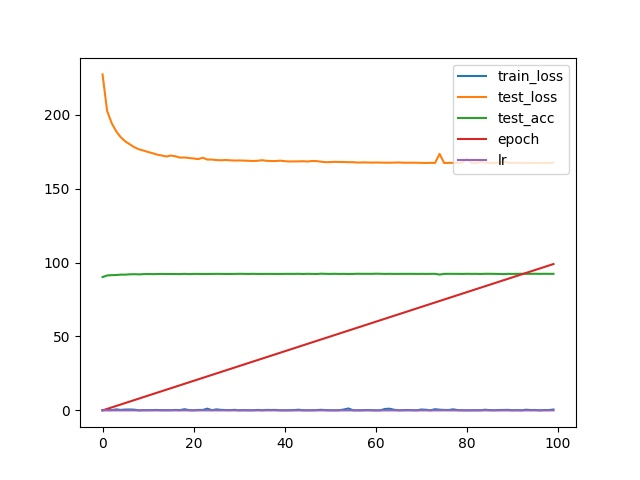

Values plotted in this chart, from the file beside it:
, train_loss, test_loss, test_acc, epoch, lr
0, 0.2012, 227.3, 90.18, 0, 0.01573
1, 0.2738, 202.7, 91.27, 1, 0.01416
2, 0.204, 194.4, 91.49, 2, 0.01299
3, 0.6682, 188.7, 91.58, 3, 0.01385
4, 0.3321, 184.8, 91.85, 4, 0.01491
5, 0.5695, 182, 91.82, 5, 0.01398
6, 0.6095, 179.9, 92.06, 6, 0.01356
7, 0.476, 178, 92.13, 7, 0.01244
8, 0.02382, 176.6, 92.02, 8, 0.01218
9, 0.1584, 175.7, 92.18, 9, 0.01182
10, 0.1559, 174.8, 92.24, 10, 0.01158
11, 0.2372, 174, 92.18, 11, 0.01157
12, 0.2853, 173, 92.25, 12, 0.0102
13, 0.1506, 172.4, 92.33, 13, 0.0103
14, 0.1806, 171.7, 92.27, 14, 0.009813
15, 0.1668, 172.4, 92.24, 15, 0.009751
16, 0.3013, 171.9, 92.24, 16, 0.01021
17, 0.1717, 171, 92.2, 17, 0.01021
18, 0.8093, 171.1, 92.37, 18, 0.008684
19, 0.1591, 170.7, 92.17, 19, 0.007101
20, 0.06695, 170.4, 92.33, 20, 0.007036
21, 0.3079, 170, 92.34, 21, 0.0065
22, 0.2756, 170.9, 92.26, 22, 0.007198
23, 1.194, 169.7, 92.31, 23, 0.005216
24, 0.1299, 169.7, 92.32, 24, 0.004882
25, 0.6989, 169.3, 92.37, 25, 0.004659
26, 0.3538, 169.2, 92.34, 26, 0.004201
27, 0.2508, 169.4, 92.3, 27, 0.004634
28, 0.195, 169.2, 92.29, 28, 0.003925
29, 0.3783, 169, 92.34, 29, 0.00403
30, 0.06089, 169.1, 92.38, 30, 0.003684
31, 0.1964, 169, 92.38, 31, 0.00332
32, 0.1178, 168.9, 92.3, 32, 0.00239
33, 0.0762, 168.7, 92.39, 33, 0.003144
34, 0.3246, 168.8, 92.3, 34, 0.003222
35, 0.1405, 169.2, 92.33, 35, 0.003791
36, 0.3202, 168.8, 92.34, 36, 0.003596
37, 0.2826, 168.7, 92.33, 37, 0.00292
38, 0.3141, 168.6, 92.31, 38, 0.002881
39, 0.08338, 168.9, 92.29, 39, 0.002758
40, 0.06961, 168.6, 92.35, 40, 0.003444
41, 0.0963, 168.4, 92.36, 41, 0.00269
42, 0.2055, 168.4, 92.34, 42, 0.002514
43, 0.4567, 168.4, 92.4, 43, 0.001587
44, 0.1203, 168.6, 92.28, 44, 0.001903
45, 0.09795, 168.3, 92.39, 45, 0.002471
46, 0.09581, 168.7, 92.33, 46, 0.002927
47, 0.2498, 168.6, 92.26, 47, 0.002918
48, 0.3897, 168.2, 92.48, 48, 0.003603
49, 0.1991, 167.9, 92.38, 49, 0.003878
50, 0.08385, 168, 92.32, 50, 0.003168
51, 0.0644, 168.1, 92.4, 51, 0.004318
52, 0.1309, 168, 92.31, 52, 0.003636
53, 0.6132, 168, 92.36, 53, 0.004319
54, 1.312, 167.9, 92.28, 54, 0.004409
55, 0.08201, 167.9, 92.33, 55, 0.003884
56, 0.08046, 167.6, 92.43, 56, 0.003686
57, 0.08773, 167.7, 92.38, 57, 0.003577
58, 0.2635, 167.7, 92.39, 58, 0.003092
59, 0.128, 167.6, 92.37, 59, 0.002978
... 40 more rows
